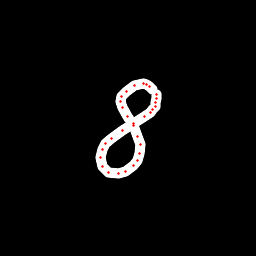

The data file committed next to this chart (first rows):
x, y, hover, eod
152.3, 89.3, 0.0, 0.0
149.5, 86.69, 0.0, 0.0
147, 84.38, 0.0, 0.0
143.7, 83.33, 0.0, 0.0
134.9, 85.91, 0.0, 0.0
126.6, 91.35, 0.0, 0.0
121.7, 96.96, 0.0, 0.0
120.9, 101.7, 0.0, 0.0
122.1, 107.3, 0.0, 0.0
127.8, 116.3, 0.0, 0.0
133.1, 125.4, 0.0, 0.0
137.8, 136.3, 0.0, 0.0
140.4, 144.8, 0.0, 0.0
139.9, 153.5, 0.0, 0.0
137.3, 160.4, 0.0, 0.0
133.2, 166, 0.0, 0.0
125.1, 171.2, 0.0, 0.0
118.1, 173.4, 0.0, 0.0
108.9, 172.5, 0.0, 0.0
102.7, 166.3, 0.0, 0.0
100.7, 157.2, 0.0, 0.0
102.1, 149.6, 0.0, 0.0
105.9, 143.7, 0.0, 0.0
111.7, 138, 0.0, 0.0
122.4, 130.1, 0.0, 0.0
133.3, 123.1, 0.0, 0.0
144.3, 116.2, 0.0, 0.0
150.3, 112.3, 0.0, 0.0
152.8, 109.9, 0.0, 0.0
155.2, 106.6, 0.0, 0.0
155.9, 102.7, 0.0, 0.0
156.1, 98.76, 0.0, 0.0
156.2, 94.42, 0.0, 1.0
